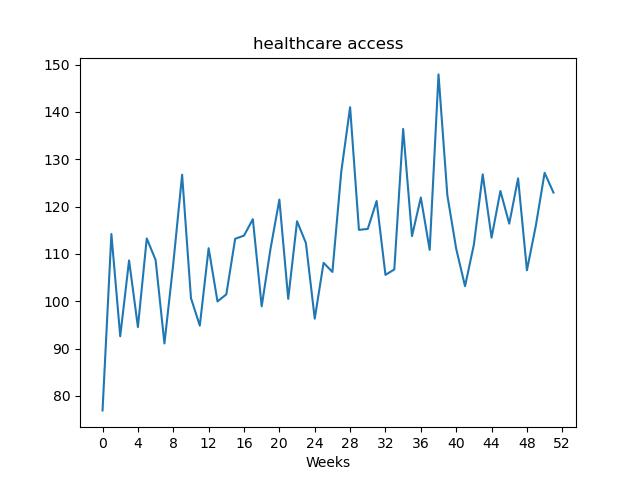

Data behind this chart, as committed beside it:
, value
Week1, 76.92
Week2, 114.2
Week3, 92.59
Week4, 108.6
Week5, 94.54
Week6, 113.3
Week7, 108.7
Week8, 91.07
Week9, 107.9
Week10, 126.7
Week11, 100.7
Week12, 94.83
Week13, 111.2
Week14, 99.95
Week15, 101.4
Week16, 113.2
Week17, 113.9
Week18, 117.3
Week19, 98.92
Week20, 111.1
Week21, 121.5
Week22, 100.5
Week23, 116.9
Week24, 112.3
Week25, 96.31
Week26, 108.1
Week27, 106.2
Week28, 127.3
Week29, 141.0
Week30, 115.1
Week31, 115.3
Week32, 121.2
Week33, 105.6
Week34, 106.7
Week35, 136.4
Week36, 113.8
Week37, 121.9
Week38, 110.8
Week39, 147.9
Week40, 122.4
Week41, 111.1
Week42, 103.2
Week43, 112
Week44, 126.8
Week45, 113.4
Week46, 123.3
Week47, 116.4
Week48, 126
Week49, 106.5
Week50, 115.9
Week51, 127.1
Week52, 123
